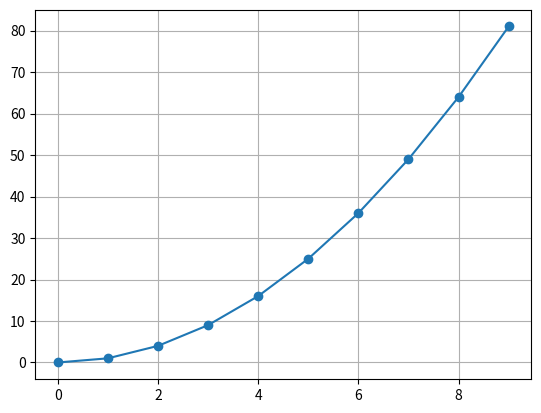

Write Python code to recreate this figure.
import matplotlib.pyplot as plt
X = []
Y = []
for i in range(10):
    X.append(i)
    Y.append(i * i)

plt.plot(X, Y, marker = 'o')
plt.grid(True)
plt.show()
